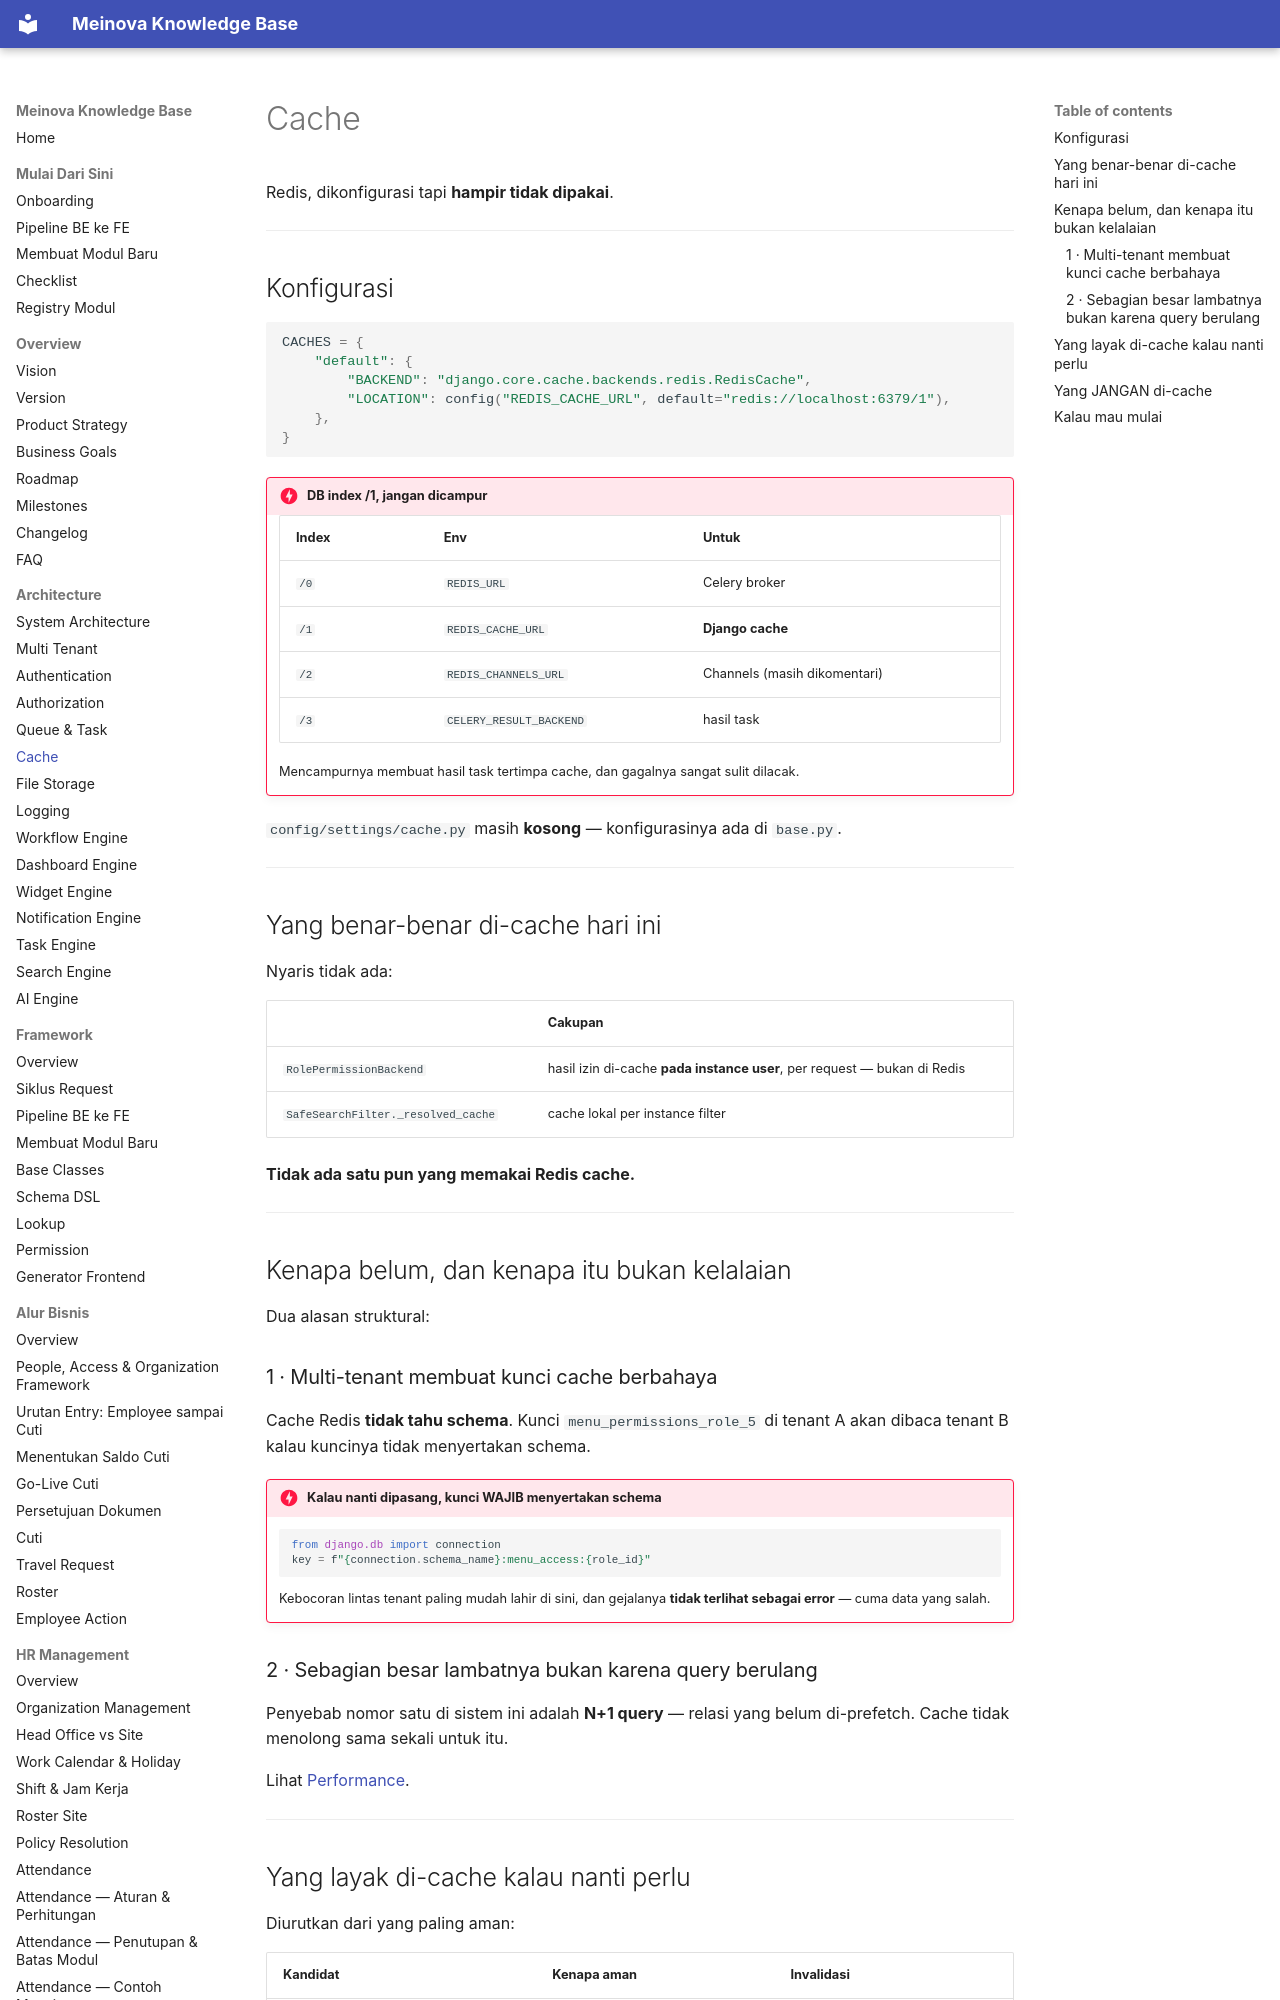

repository: 21bria/meinova-erp-api · page: 01-architecture/Cache/index.html · generator: mkdocs

# Cache

Redis, dikonfigurasi tapi **hampir tidak dipakai**.

---

## Konfigurasi

```python
CACHES = {
    "default": {
        "BACKEND": "django.core.cache.backends.redis.RedisCache",
        "LOCATION": config("REDIS_CACHE_URL", default="redis://localhost:6379/1"),
    },
}
```

!!! danger "DB index /1, jangan dicampur"
    | Index | Env | Untuk |
    |---|---|---|
    | `/0` | `REDIS_URL` | Celery broker |
    | `/1` | `REDIS_CACHE_URL` | **Django cache** |
    | `/2` | `REDIS_CHANNELS_URL` | Channels (masih dikomentari) |
    | `/3` | `CELERY_RESULT_BACKEND` | hasil task |

    Mencampurnya membuat hasil task tertimpa cache, dan gagalnya sangat sulit dilacak.

`config/settings/cache.py` masih **kosong** — konfigurasinya ada di `base.py`.

---

## Yang benar-benar di-cache hari ini

Nyaris tidak ada:

| | Cakupan |
|---|---|
| `RolePermissionBackend` | hasil izin di-cache **pada instance user**, per request — bukan di Redis |
| `SafeSearchFilter._resolved_cache` | cache lokal per instance filter |

**Tidak ada satu pun yang memakai Redis cache.**

---

## Kenapa belum, dan kenapa itu bukan kelalaian

Dua alasan struktural:
